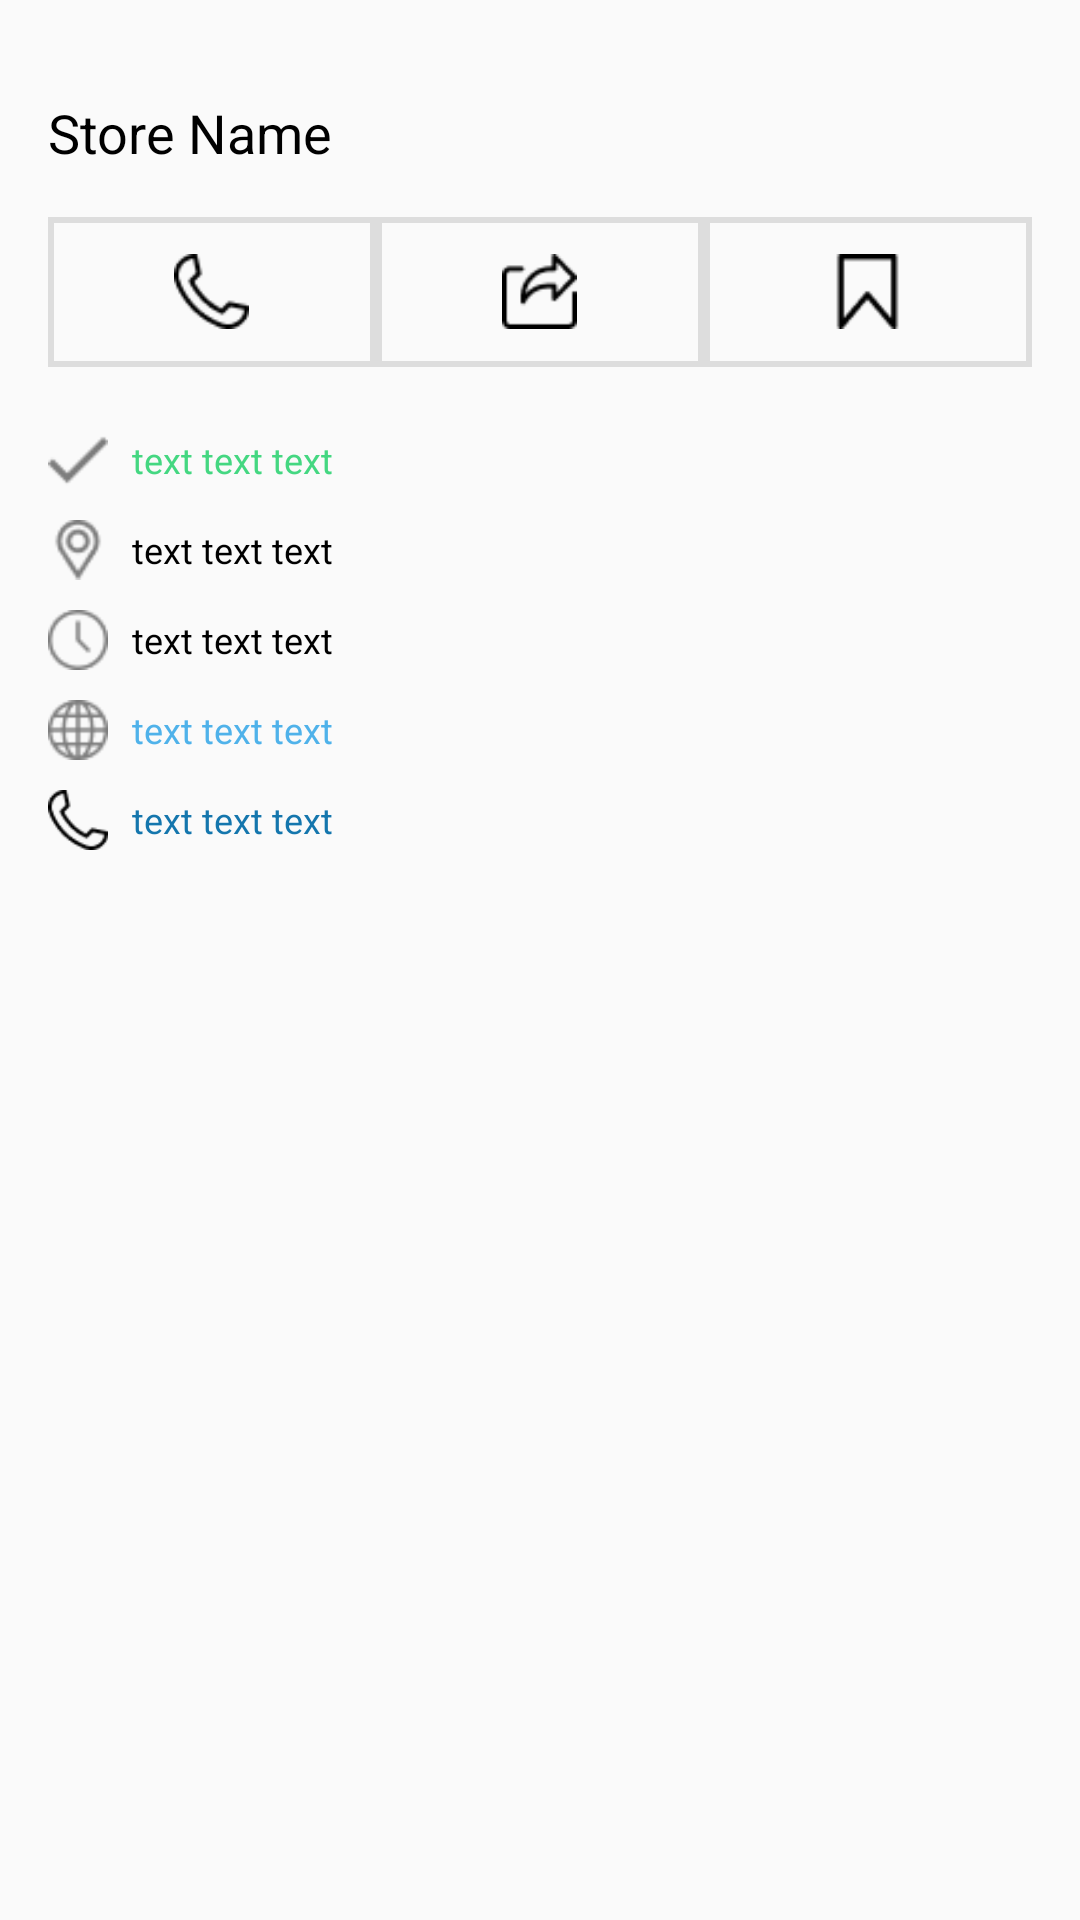

Reconstruct the res/layout file that produces this screen, plus the resources it refers to.
<!-- AndroidManifest.xml: application theme SplashTheme -->
<!-- res/layout/dialog_store_info.xml -->
<?xml version="1.0" encoding="utf-8"?>
<androidx.constraintlayout.widget.ConstraintLayout
    xmlns:android="http://schemas.android.com/apk/res/android"
    xmlns:app="http://schemas.android.com/apk/res-auto"
    android:layout_width="match_parent"
    android:layout_height="wrap_content">

    <TextView
        android:id="@+id/name"
        android:layout_width="0dp"
        android:layout_height="wrap_content"
        android:layout_marginStart="16dp"
        android:layout_marginTop="32dp"
        android:text="Store Name"
        android:textColor="#000000"
        android:textSize="18sp"
        android:layout_marginEnd="16dp"
        app:layout_constraintEnd_toStartOf="@+id/downButton"
        app:layout_constraintStart_toStartOf="parent"
        app:layout_constraintTop_toTopOf="parent" />

    <Button
        android:id="@+id/downButton"
        android:layout_width="30dp"
        android:layout_height="30dp"
        android:layout_marginTop="32dp"
        android:layout_marginEnd="16dp"
        android:foreground="@drawable/icon_down"
        android:background="#00000000"
        app:layout_constraintEnd_toEndOf="parent"
        app:layout_constraintTop_toTopOf="parent" />

    <LinearLayout
        android:id="@+id/options"
        android:layout_width="0dp"
        android:layout_height="50dp"
        android:layout_marginHorizontal="16dp"
        android:layout_marginTop="16dp"
        android:orientation="horizontal"
        android:weightSum="3"
        app:layout_constraintEnd_toEndOf="parent"
        app:layout_constraintStart_toStartOf="parent"
        app:layout_constraintTop_toBottomOf="@+id/name">

        <LinearLayout
            android:id="@+id/phone"
            android:layout_width="0dp"
            android:layout_height="match_parent"
            android:layout_weight="1"
            android:background="@drawable/button_grey_box"
            android:foreground="@drawable/button_ripple"
            android:gravity="center">

            <ImageView
                android:layout_width="25dp"
                android:layout_height="25dp"
                android:src="@drawable/icon_phone1" />
        </LinearLayout>

        <LinearLayout
            android:id="@+id/share"
            android:layout_width="0dp"
            android:layout_height="match_parent"
            android:layout_weight="1"
            android:background="@drawable/button_grey_box"
            android:foreground="@drawable/button_ripple"
            android:gravity="center">

            <ImageView
                android:layout_width="25dp"
                android:layout_height="25dp"
                android:src="@drawable/icon_share" />
        </LinearLayout>

        <LinearLayout
            android:id="@+id/save"
            android:layout_width="0dp"
            android:layout_height="match_parent"
            android:layout_weight="1"
            android:background="@drawable/button_grey_box"
            android:foreground="@drawable/button_ripple"
            android:gravity="center">

            <ImageView
                android:layout_width="25dp"
                android:layout_height="25dp"
                android:src="@drawable/icon_bookmark" />
        </LinearLayout>

    </LinearLayout>

    <LinearLayout
        android:id="@+id/linearLayout"
        android:layout_width="0dp"
        android:layout_height="wrap_content"
        android:layout_marginHorizontal="16dp"
        android:layout_marginTop="16dp"
        android:orientation="vertical"
        app:layout_constraintEnd_toEndOf="parent"
        app:layout_constraintStart_toStartOf="parent"
        app:layout_constraintTop_toBottomOf="@+id/options">

        <LinearLayout
            android:layout_width="match_parent"
            android:layout_height="30dp"
            android:gravity="center_vertical"
            android:orientation="horizontal">

            <ImageView
                android:layout_width="20dp"
                android:layout_height="20dp"
                android:src="@drawable/icon_check" />

            <TextView
                android:id="@+id/remains"
                android:layout_width="wrap_content"
                android:layout_height="wrap_content"
                android:layout_marginStart="8dp"
                android:text="text text text"
                android:textColor="#44D781"
                android:textSize="12sp" />
        </LinearLayout>

        <LinearLayout
            android:layout_width="match_parent"
            android:layout_height="30dp"
            android:gravity="center_vertical"
            android:orientation="horizontal">

            <ImageView
                android:layout_width="20dp"
                android:layout_height="20dp"
                android:src="@drawable/icon_pin" />

            <TextView
                android:id="@+id/address"
                android:layout_width="wrap_content"
                android:layout_height="wrap_content"
                android:layout_marginStart="8dp"
                android:text="text text text"
                android:textColor="#000000"
                android:textSize="12sp" />
        </LinearLayout>

        <LinearLayout
            android:layout_width="match_parent"
            android:layout_height="30dp"
            android:gravity="center_vertical"
            android:orientation="horizontal">

            <ImageView
                android:layout_width="20dp"
                android:layout_height="20dp"
                android:src="@drawable/icon_clock" />

            <TextView
                android:id="@+id/hours"
                android:layout_width="wrap_content"
                android:layout_height="wrap_content"
                android:layout_marginStart="8dp"
                android:text="text text text"
                android:textColor="#000000"
                android:textSize="12sp" />
        </LinearLayout>

        <LinearLayout
            android:layout_width="match_parent"
            android:layout_height="30dp"
            android:gravity="center_vertical"
            android:orientation="horizontal">

            <ImageView
                android:layout_width="20dp"
                android:layout_height="20dp"
                android:src="@drawable/icon_internet" />

            <TextView
                android:id="@+id/web"
                android:layout_width="wrap_content"
                android:layout_height="wrap_content"
                android:layout_marginStart="8dp"
                android:text="text text text"
                android:textColor="#4FB2EA"
                android:textSize="12sp" />
        </LinearLayout>

        <LinearLayout
            android:layout_width="match_parent"
            android:layout_height="30dp"
            android:gravity="center_vertical"
            android:orientation="horizontal">

            <ImageView
                android:layout_width="20dp"
                android:layout_height="20dp"
                android:src="@drawable/icon_phone1" />

            <TextView
                android:id="@+id/call"
                android:layout_width="wrap_content"
                android:layout_height="wrap_content"
                android:layout_marginStart="8dp"
                android:text="text text text"
                android:textColor="#1476AD"
                android:textSize="12sp" />
        </LinearLayout>

    </LinearLayout>

    <ImageView
        android:id="@+id/image"
        android:layout_width="0dp"
        android:layout_height="wrap_content"
        android:src="@mipmap/ic_launcher"
        android:layout_marginHorizontal="16dp"
        android:layout_marginVertical="32dp"
        android:scaleType="centerInside"
        app:layout_constraintBottom_toBottomOf="parent"
        app:layout_constraintEnd_toEndOf="parent"
        app:layout_constraintStart_toStartOf="parent"
        app:layout_constraintTop_toBottomOf="@+id/linearLayout" />

</androidx.constraintlayout.widget.ConstraintLayout>
<!-- resources referenced by this layout -->
<resources>
  <!-- drawable button_grey_box (drawable) -->
  <?xml version="1.0" encoding="utf-8"?>
  <selector xmlns:android="http://schemas.android.com/apk/res/android">
      <item>
          <shape android:shape="rectangle">
              <stroke
                  android:color="#DDDDDD"
                  android:width="2dp"/>
          </shape>
      </item>
  </selector>
  <!-- drawable button_ripple (drawable) -->
  <?xml version="1.0" encoding="utf-8"?>
  <ripple
      xmlns:android="http://schemas.android.com/apk/res/android"
      xmlns:tools="http://schemas.android.com/tools"
      android:color="#55505050"
      tools:targetApi="lollipop">
  
      <item android:id="@android:id/mask">
          <shape>
              <solid android:color="#55505050" />
          </shape>
      </item>
  
      <item android:id="@android:id/background">
          <shape>
              <solid android:color="#00000000" />
          </shape>
      </item>
  
  </ripple>
  <!-- drawable icon_bookmark: png bitmap (drawable-v24, 449 bytes) -->
  <!-- drawable icon_check: png bitmap (drawable-v24, 305 bytes) -->
  <!-- drawable icon_clock: png bitmap (drawable-v24, 536 bytes) -->
  <!-- drawable icon_down: png bitmap (drawable-v24, 1013 bytes) -->
  <!-- drawable icon_internet: png bitmap (drawable-v24, 655 bytes) -->
  <!-- drawable icon_phone1: png bitmap (drawable-v24, 540 bytes) -->
  <!-- drawable icon_pin: png bitmap (drawable-v24, 577 bytes) -->
  <!-- drawable icon_share: png bitmap (drawable-v24, 527 bytes) -->
  <style name="SplashTheme" parent="Theme.AppCompat.Light.NoActionBar">
          <item name="colorPrimary">@color/colorPrimary</item>
          <item name="colorPrimaryDark">@color/colorPrimaryDark</item>
          <item name="colorAccent">@color/colorAccent</item>
      </style>
  <color name="colorPrimary">#44D781</color>
  <color name="colorPrimaryDark">#44D781</color>
  <color name="colorAccent">#000000</color>
</resources>
